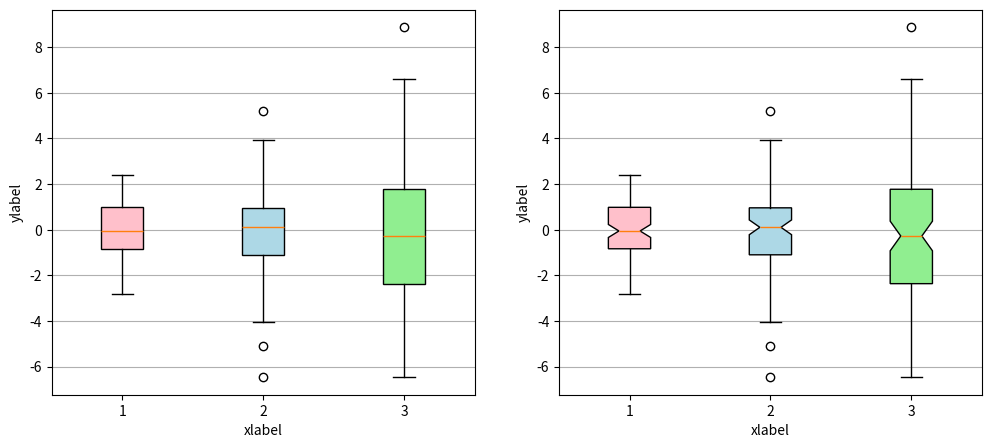

Generate this figure with matplotlib: (Note: this script raises an exception after producing the figure.)
import matplotlib.pyplot as plt
import numpy as np

# Random test data
np.random.seed(123)
all_data = [np.random.normal(0, std, 100) for std in range(1, 4)]

fig, axes = plt.subplots(nrows=1, ncols=2, figsize=(12, 5))

# rectangular box plot
bplot1 = axes[0].boxplot(all_data,
                         vert=True,   # vertical box aligmnent
                         patch_artist=True)   # fill with color

# notch shape box plot
bplot2 = axes[1].boxplot(all_data,
                         notch=True,  # notch shape
                         vert=True,   # vertical box aligmnent
                         patch_artist=True)   # fill with color

# fill with colors
colors = ['pink', 'lightblue', 'lightgreen']
for bplot in (bplot1, bplot2):
    for patch, color in zip(bplot['boxes'], colors):
        patch.set_facecolor(color)

# adding horizontal grid lines
for ax in axes:
    ax.yaxis.grid(True)
    ax.set_xticks([y+1 for y in range(len(all_data))], )
    ax.set_xlabel('xlabel')
    ax.set_ylabel('ylabel')

# add x-tick labels
plt.setp(axes, xticks=[y+1 for y in range(len(all_data))],
         xticklabels=['x1', 'x2', 'x3', 'x4'])

plt.show()